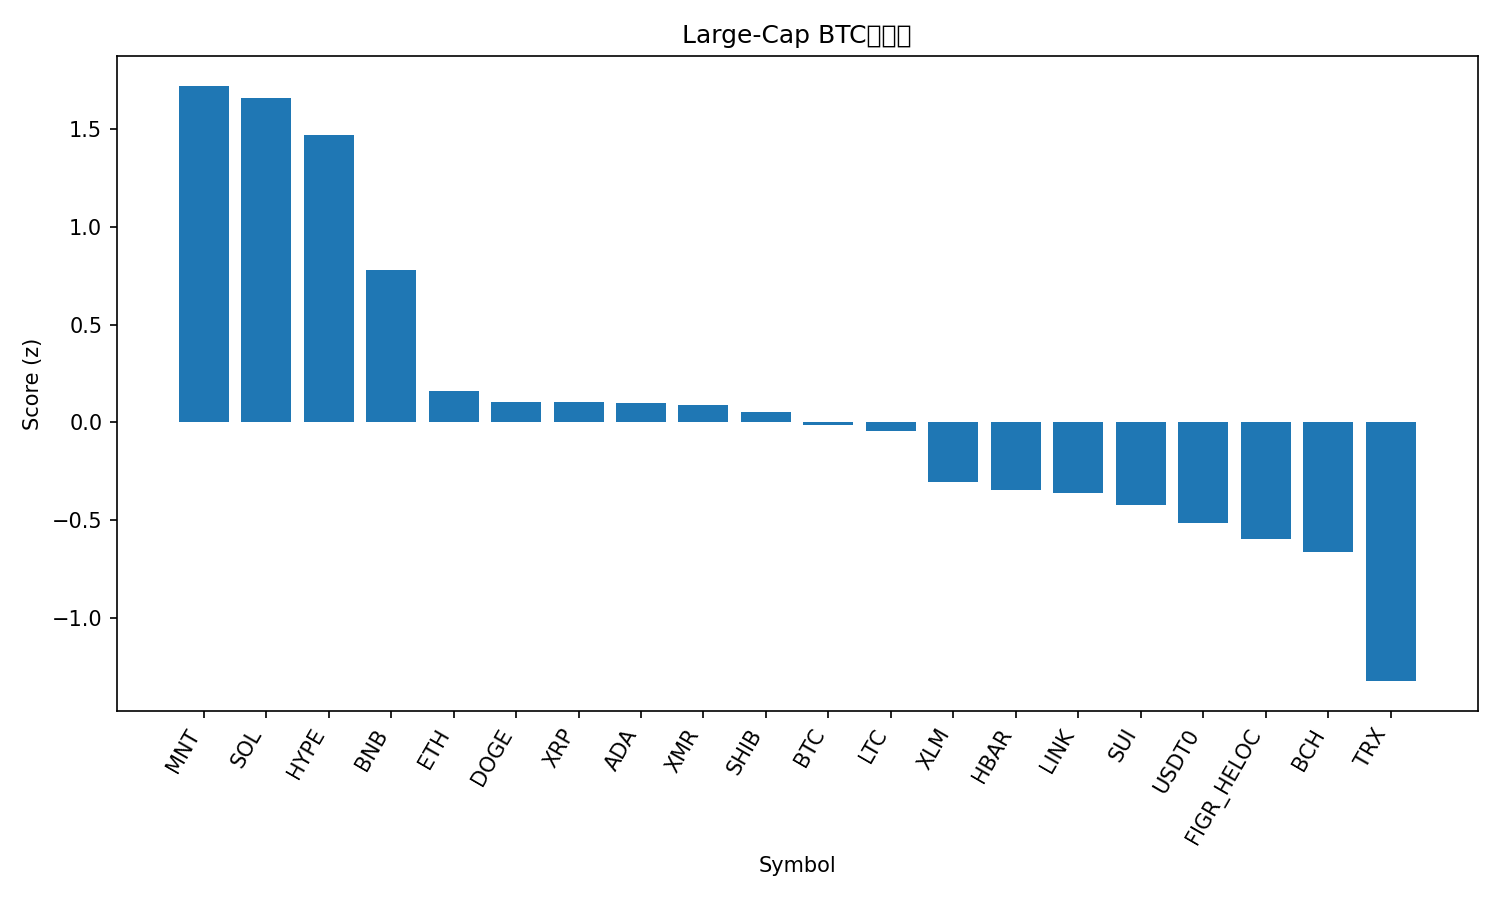

The data file committed next to this chart (first rows):
rank, name, symbol, price_btc, price_usd, pct_1h_btc, pct_24h_btc, pct_7d_btc, market_cap_rank, market_cap_usd, volume_usd, score
1, Mantle, MNT, 1.532e-05, 1.69, 0.9292, 4.915, -2.178, 35, 5486932618, 174958696, 1.721
2, Solana, SOL, 0.001736, 191.1, 0.8554, 3.884, 1.646, 6, 104996770165, 6411885500, 1.657
3, Hyperliquid, HYPE, 0.0003639, 40.06, 0.07048, 9.593, 6.741, 17, 10846415679, 720462716, 1.467
4, BNB, BNB, 0.0102, 1123, 0.5009, 2.72, -4.576, 4, 156309212620, 4587686707, 0.7783
5, Ethereum, ETH, 0.03502, 3855, 0.2259, -0.3533, -2.146, 2, 465332410588, 32735725773, 0.162
6, Dogecoin, DOGE, 1.77e-06, 0.1947, 0.01622, 0.5345, 2.087, 10, 29480638602, 1647492458, 0.1049
7, XRP, XRP, 2.176e-05, 2.4, 0.1202, -0.5741, 1.755, 5, 143781078989, 2842360981, 0.1014
8, Cardano, ADA, 5.82e-06, 0.6411, 0.09831, 0.8741, -1.968, 11, 23442457580, 1016381556, 0.09722
9, Monero, XMR, 0.002934, 322.9, -0.1559, 1.275, 5.422, 33, 5957341625, 211746726, 0.0885
10, Shiba Inu, SHIB, 9.154e-11, 1.008e-05, 0.08527, 0.284, -0.7243, 34, 5937989648, 153381566, 0.05507
11, Bitcoin, BTC, 1.0, 110086, 0.0, 0.0, 0.0, 1, 2194925276123, 57076603925, -0.01315
12, Litecoin, LTC, 0.0008522, 93.81, -0.0165, -0.04876, 1.242, 29, 7170840726, 499609986, -0.04668
13, Stellar, XLM, 2.83e-06, 0.3112, -0.04208, -0.9118, -1.718, 20, 9965820643, 132505407, -0.305
14, Hedera, HBAR, 1.5e-06, 0.1653, 0.1073, -2.11, -4.265, 31, 7022247028, 217698302, -0.3468
15, Chainlink, LINK, 0.0001577, 17.36, -0.0816, -0.9984, -1.592, 16, 12099106456, 695429910, -0.3638
16, Sui, SUI, 2.203e-05, 2.42, -0.09343, -0.07944, -5.523, 24, 8794862695, 779807020, -0.4235
17, USDT0, USDT0, 9.09e-06, 1.0, -0.09582, -2.107, -1.537, 30, 7042917657, 437163075, -0.5169
18, Figure Heloc, FIGR_HELOC, 9.17e-06, 1.009, -0.1864, -1.27, -2.968, 15, 13339888589, 21246371, -0.5965
19, Bitcoin Cash, BCH, 0.004363, 480.2, -0.2318, -0.1851, -6.48, 21, 9578393823, 591368186, -0.6646
20, TRON, TRX, 2.85e-06, 0.3134, -0.4605, -4.437, -2.095, 9, 29658143244, 797322486, -1.323
21, Avalanche, AVAX, 0.0001727, 19.01, -0.7278, -1.748, -10.45, 27, 8113552909, 434426897, -1.694
